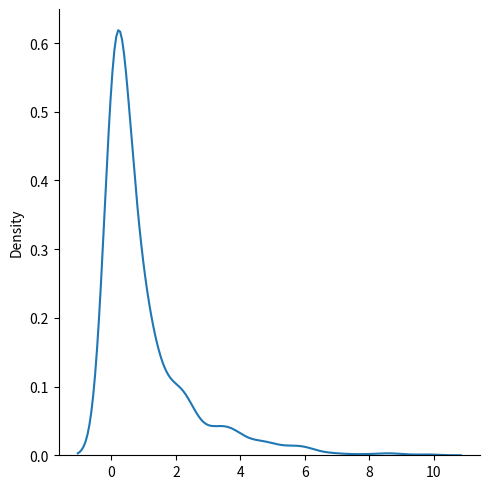

The script that saved this image:
# --- Chi Square Distribution ---

"""
Chi Square Distribution
Chi Square distribution is used as a basis to verify the hypothesis.

It has two parameters:

df - (degree of freedom).

size - The shape of the returned array.
"""

"""
Example
Draw out a sample for chi squared distribution with degree of freedom 2 with size 2x3:
"""
from numpy import random

x = random.chisquare(df=2, size=(2, 3))

print(x)

"""
Visualization of Chi Square Distribution
Example
"""
from numpy import random
import matplotlib.pyplot as plt
import seaborn as sns

sns.displot(random.chisquare(df=1, size=1000), kind="kde")

plt.show()
